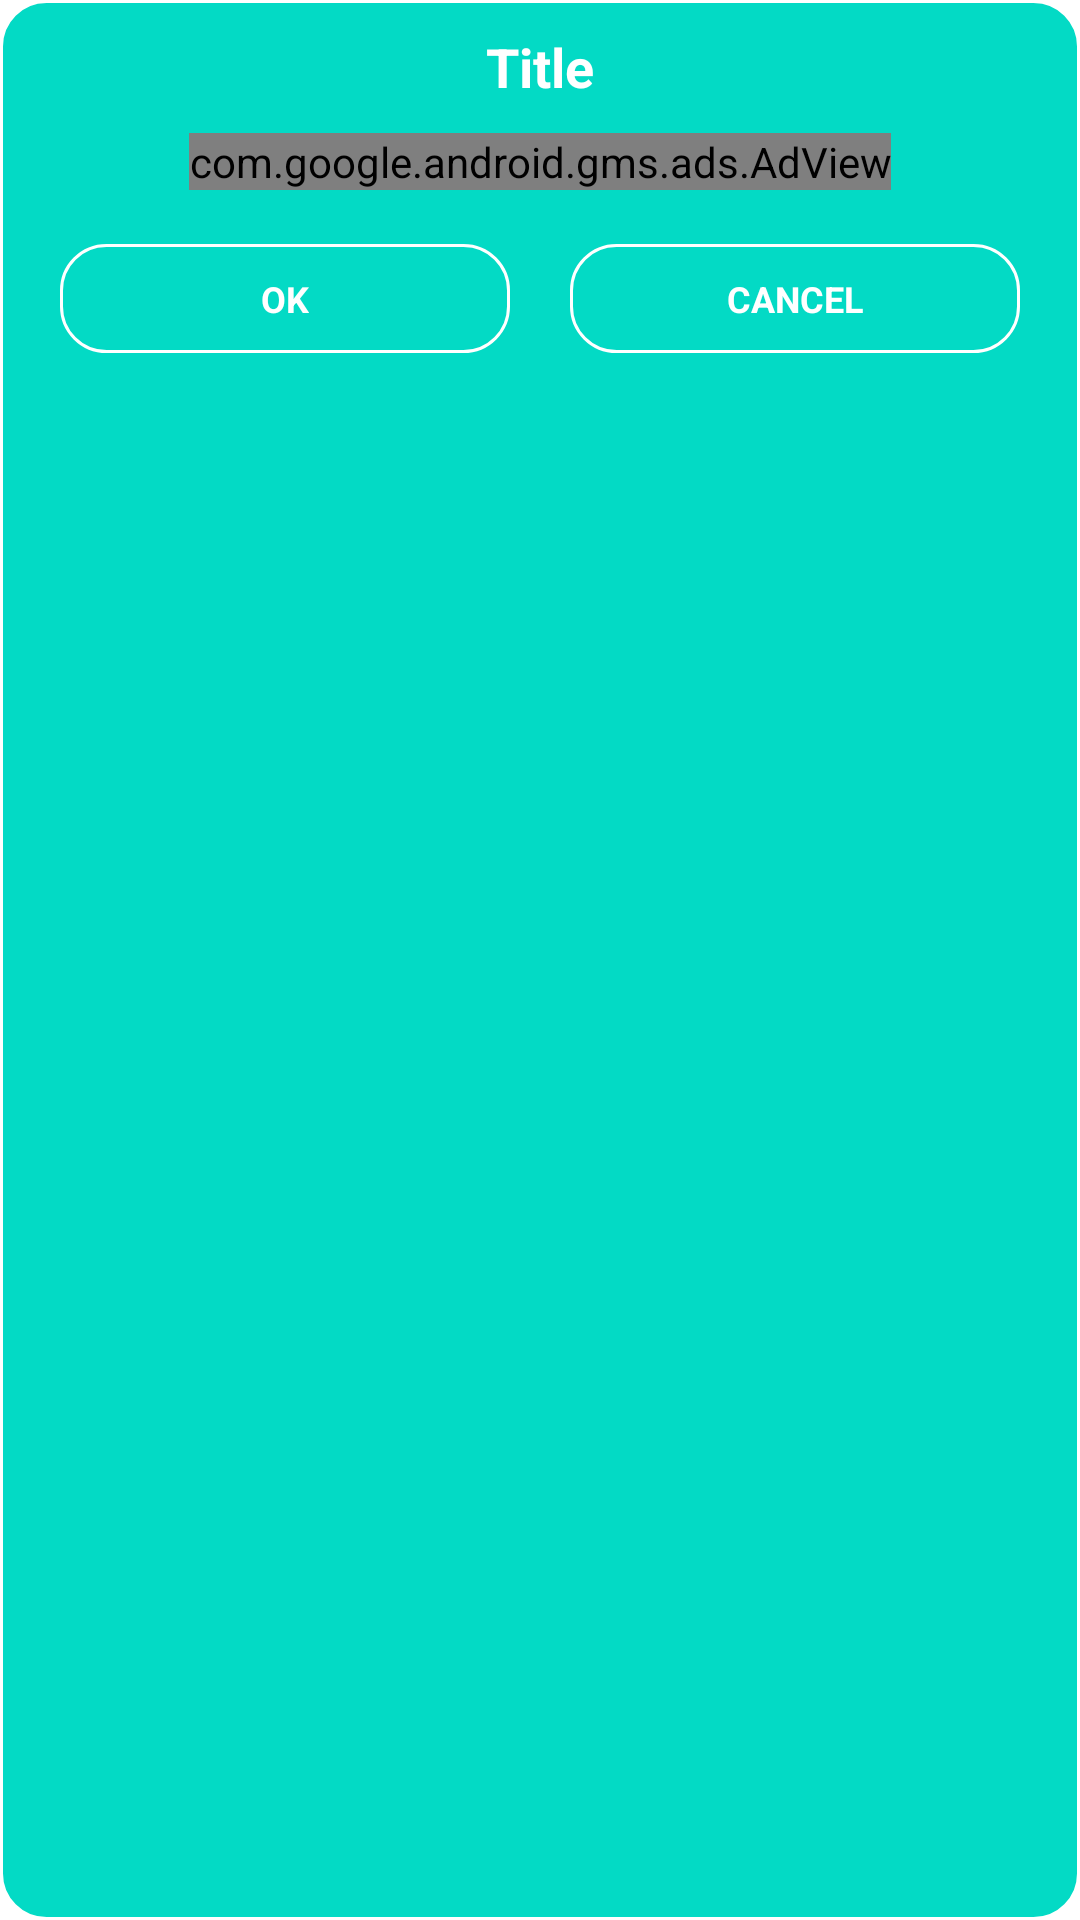

Write the Android layout XML for this screen, with the resource values it uses.
<!-- AndroidManifest.xml: application theme Theme.FastBilling -->
<!-- res/layout/alert_dialog_img.xml -->
<?xml version="1.0" encoding="utf-8"?>
<RelativeLayout xmlns:android="http://schemas.android.com/apk/res/android"
    android:layout_width="match_parent"
    android:layout_height="wrap_content"
    android:background="@drawable/button_background">

    <LinearLayout
        android:id="@+id/mainLayout"
        android:layout_width="match_parent"
        android:layout_height="wrap_content"

        android:orientation="vertical">

        <TextView
            android:id="@+id/alert_title"
            android:layout_width="match_parent"
            android:layout_height="wrap_content"
            android:gravity="center"
            android:padding="10dp"
            android:text="Title"
            android:textColor="@color/white"
            android:textSize="18sp"
            android:textStyle="bold" />

        <com.google.android.gms.ads.AdView xmlns:ads="http://schemas.android.com/apk/res-auto"
            android:id="@+id/adView"
            android:layout_width="wrap_content"
            android:layout_height="wrap_content"
            android:layout_gravity="center"
            android:layout_marginBottom="8dp"
            ads:adSize="BANNER"
            ads:adUnitId="ca-app-pub-6056537841724009/5511525944"></com.google.android.gms.ads.AdView>

        <LinearLayout
            android:layout_width="match_parent"
            android:layout_height="wrap_content"
            android:orientation="horizontal">

        </LinearLayout>

    </LinearLayout>

    <RelativeLayout
        android:layout_width="wrap_content"
        android:layout_height="wrap_content"
        android:layout_centerInParent="true"
        android:layout_below="@+id/mainLayout">

        <RelativeLayout
            android:id="@+id/positiveBtn"
            android:layout_width="150dp"
            android:padding="5dp"
            android:layout_margin="10dp"
            android:layout_height="wrap_content"
            android:background="@drawable/button_background">

            <TextView
                android:layout_width="wrap_content"
                android:layout_height="wrap_content"
                android:text="OK"
                android:padding="5dp"
                android:textColor="@color/white"
                android:textSize="12sp"
                android:textStyle="bold"
                android:layout_centerInParent="true"/>
        </RelativeLayout>

        <RelativeLayout
            android:id="@+id/nagetiveBtn"
            android:layout_width="150dp"
            android:padding="5dp"
            android:layout_margin="10dp"
            android:layout_height="wrap_content"
            android:layout_toRightOf="@+id/positiveBtn"
            android:background="@drawable/button_background">

            <TextView
                android:layout_width="wrap_content"
                android:layout_height="wrap_content"
                android:text="CANCEL"
                android:padding="5dp"
                android:textColor="@color/white"
                android:textSize="12sp"
                android:textStyle="bold"
                android:layout_centerInParent="true"/>
        </RelativeLayout>

    </RelativeLayout>



</RelativeLayout>
<!-- resources referenced by this layout -->
<resources>
  <color name="white">#FFFFFFFF</color>
  <!-- drawable button_background (drawable) -->
  <?xml version="1.0" encoding="utf-8"?>
  <shape xmlns:android="http://schemas.android.com/apk/res/android"
      android:shape="rectangle">
      <solid android:color="@color/teal_200"/>
      <corners android:radius="15dp"/>
      <stroke android:color="@color/white"
          android:width="1dp"/>
  
  </shape>
  <style name="Theme.FastBilling" parent="Theme.MaterialComponents.DayNight.DarkActionBar">
          
          <item name="colorPrimary">@color/purple_500</item>
          <item name="colorPrimaryVariant">@color/purple_700</item>
          <item name="colorOnPrimary">@color/white</item>
          
          <item name="colorSecondary">@color/teal_200</item>
          <item name="colorSecondaryVariant">@color/teal_700</item>
          <item name="colorOnSecondary">@color/black</item>
          
          <item name="android:statusBarColor" tools:targetApi="l">?attr/colorPrimaryVariant</item>
          
      </style>
  <color name="teal_200">#FF03DAC5</color>
  <color name="purple_500">#FF6200EE</color>
  <color name="purple_700">#FF3700B3</color>
  <color name="teal_700">#FF018786</color>
  <color name="black">#FF000000</color>
</resources>
